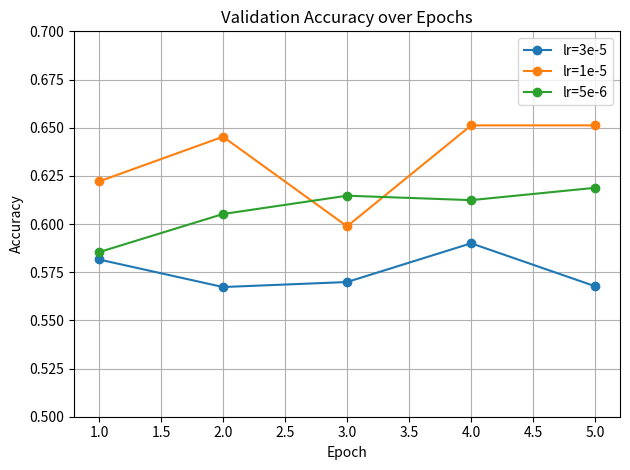

This chart was generated by the following Python code:
import matplotlib.pyplot as plt

# Simulated accuracy data across epochs for different learning rates
epochs = list(range(1, 6))
lr_1e5 = [0.6221, 0.6453, 0.5988, 0.6512, 0.6512] 
lr_3e5 = [0.5816, 0.5673, 0.5699, 0.59, 0.5677]  
lr_5e6 = [0.5854, 0.6052, 0.6147, 0.6124, 0.6188]  

plt.plot(epochs, lr_3e5, label='lr=3e-5', marker='o')
plt.plot(epochs, lr_1e5, label='lr=1e-5', marker='o')
plt.plot(epochs, lr_5e6, label='lr=5e-6', marker='o')

plt.title("Validation Accuracy over Epochs")
plt.xlabel("Epoch")
plt.ylabel("Accuracy")
plt.ylim(0.50, 0.70)
plt.legend()
plt.grid(True)
plt.tight_layout()
plt.show()
